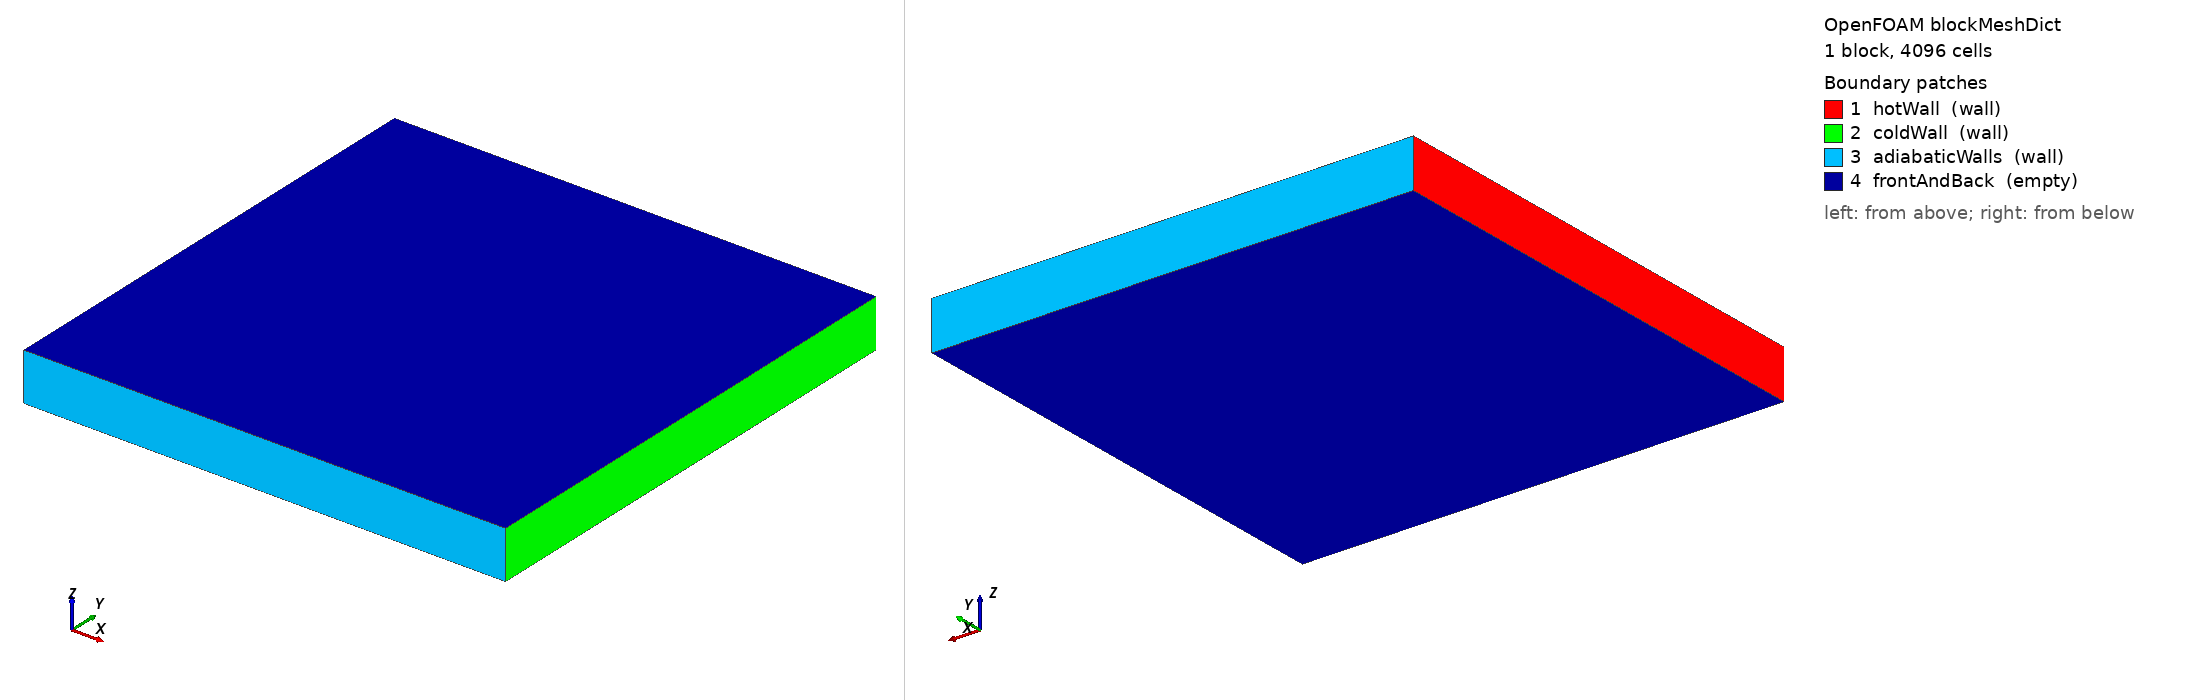

OpenFOAM case: the mesh blockMesh builds from blockMeshDict, 1 block(s), 4096 cells. Boundary patches (legend numbers): 1 hotWall (wall), 2 coldWall (wall), 3 adiabaticWalls (wall), 4 frontAndBack (empty). Left view from above one corner, right view from below the opposite corner. Boundary conditions: 0 field file(s) under 0/; 0 of 4 drawn patches have an entry in a shipped field file.

=== system/blockMeshDict ===
/*--------------------------------*- C++ -*----------------------------------*\
| =========                 |                                                 |
| \\      /  F ield         | OpenFOAM: The Open Source CFD Toolbox           |
|  \\    /   O peration     | Version:  v2606                                 |
|   \\  /    A nd           | Website:  www.openfoam.com                      |
|    \\/     M anipulation  |                                                 |
\*---------------------------------------------------------------------------*/
FoamFile
{
    version     2.0;
    format      ascii;
    class       dictionary;
    location    "system";
    object      blockMeshDict;
}
// * * * * * * * * * * * * * * * * * * * * * * * * * * * * * * * * * * * * * //

scale   1;

vertices
(
    (0.00000 0.00000 0.00000)
    (0.10000 0.00000 0.00000)
    (0.00000 0.10000 0.00000)
    (0.10000 0.10000 0.00000)
    (0.00000 0.00000 0.01000)
    (0.10000 0.00000 0.01000)
    (0.00000 0.10000 0.01000)
    (0.10000 0.10000 0.01000)
);

blocks
(
    hex (0 1 3 2 4 5 7 6) (64 64 1) simpleGrading (1 1 1)
);

edges();

boundary
(
    hotWall
    {
        type wall;
        faces ( (0 4 6 2) );
    }
    coldWall
    {
        type wall;
        faces ( (1 3 7 5) );
    }
    adiabaticWalls
    {
        type wall;
        faces ( (0 1 5 4) (2 6 7 3) );
    }
    frontAndBack
    {
        type empty;
        faces ( (0 2 3 1) (4 5 7 6) );
    }
);

// ************************************************************************* //
